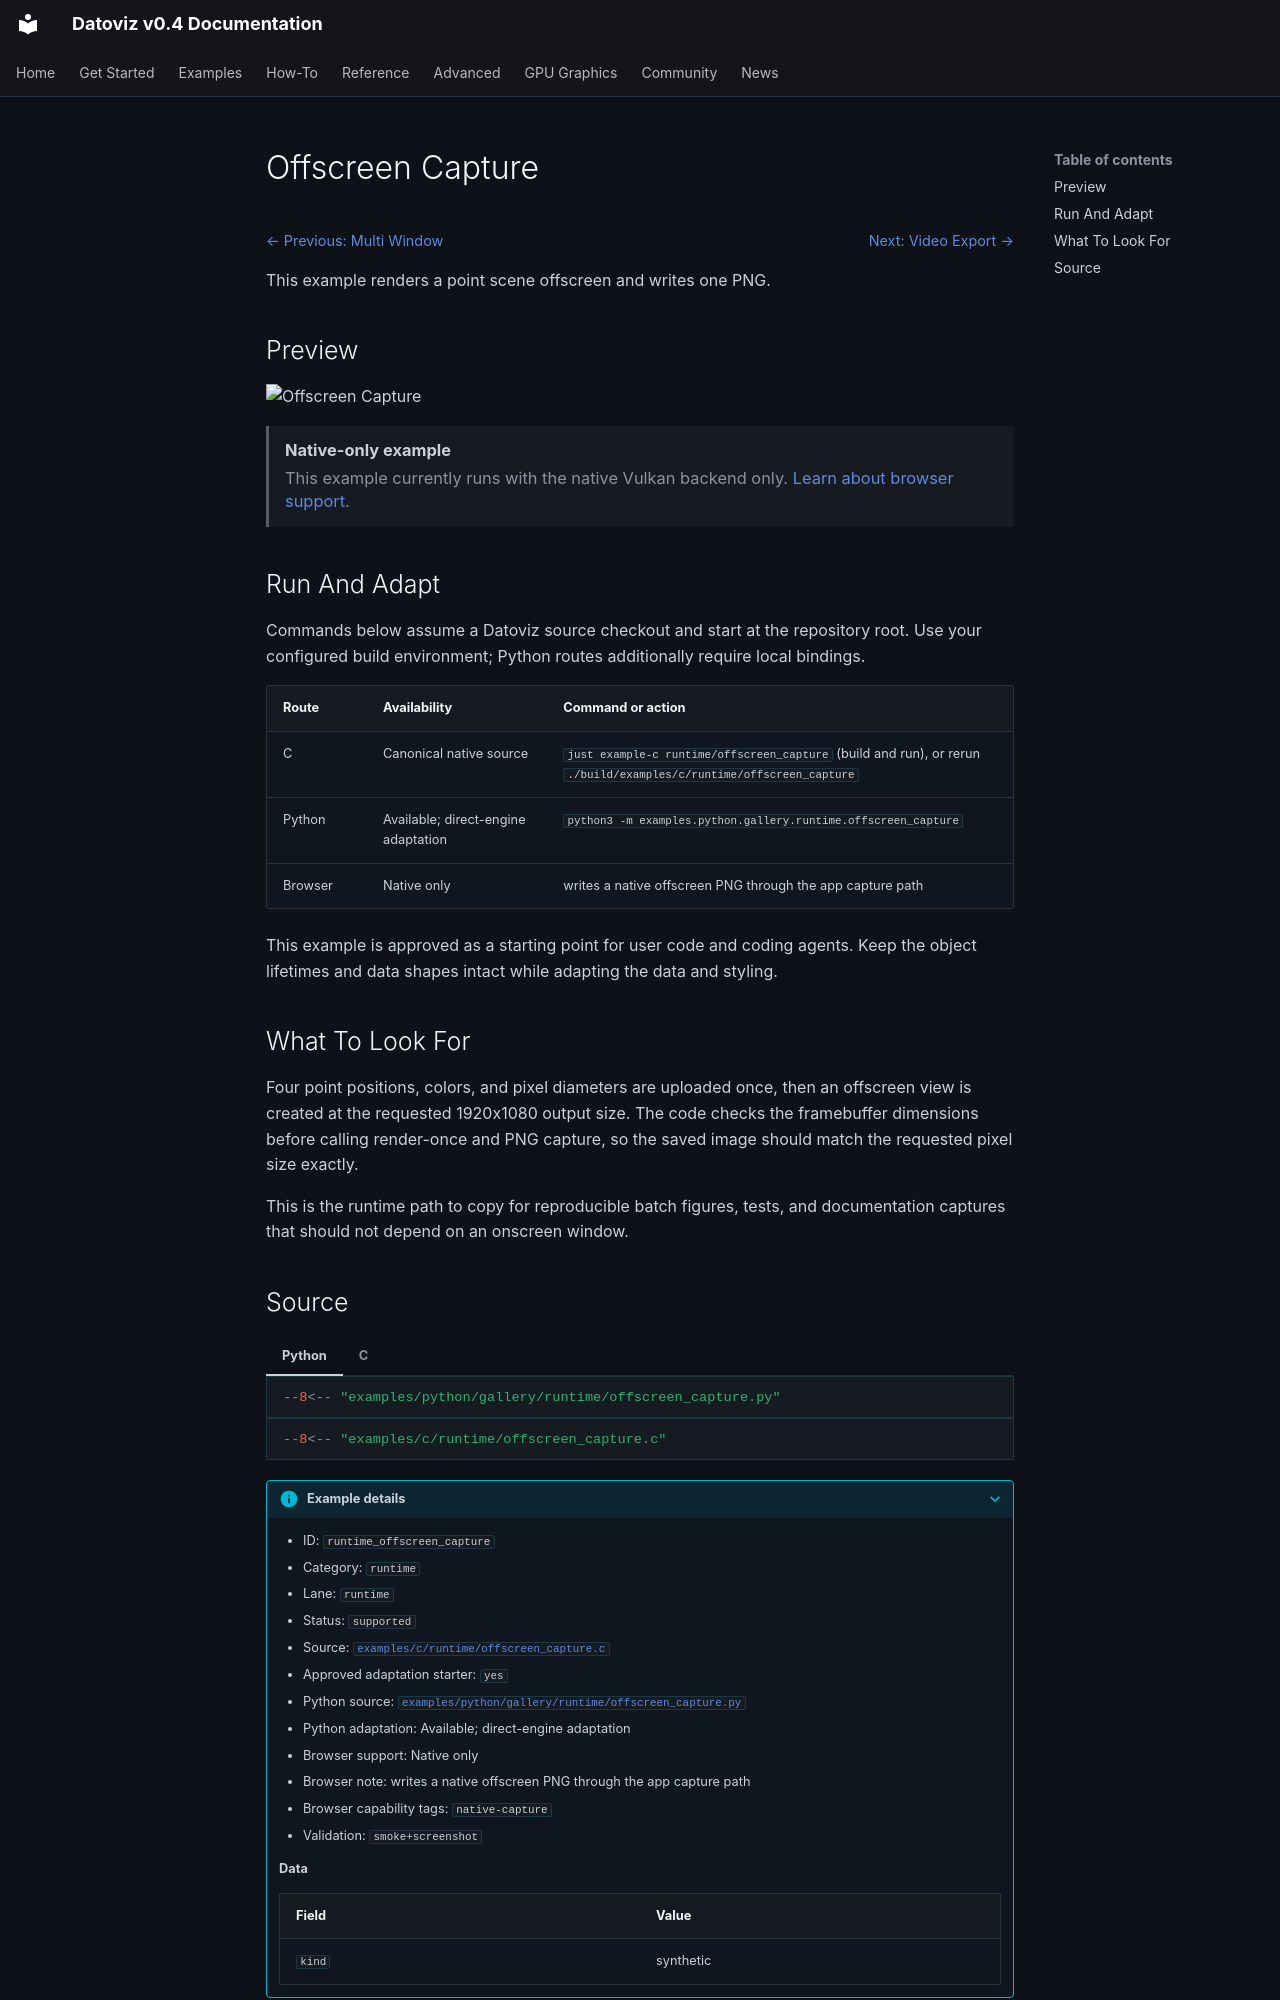

repository: datoviz/datoviz · page: examples/runtime/offscreen-capture/index.html · generator: mkdocs

# Offscreen Capture

<!-- WARNING: generated by tools/build_gallery.py from examples/c/MANIFEST.yaml -->

<nav class="dvz-example-nav dvz-example-nav--top" aria-label="Example navigation">
<div class="dvz-example-nav__siblings">
<span class="dvz-example-nav__previous"><a href="../multi-window/">← Previous: Multi Window</a></span>
<span class="dvz-example-nav__next"><a href="../video-export/">Next: Video Export →</a></span>
</div>
</nav>

This example renders a point scene offscreen and writes one PNG.

## Preview

![Offscreen Capture](../../assets/gallery/v0.4/runtime/runtime_offscreen_capture.webp)

<aside class="dvz-webgpu-unavailable" role="note">
<strong>Native-only example</strong>
<span>This example currently runs with the native Vulkan backend only. <a href="../../../reference/webgpu-subset/">Learn about browser support</a>.</span>
</aside>

## Run And Adapt

Commands below assume a Datoviz source checkout and start at the repository root.
Use your configured build environment; Python routes additionally require local bindings.

| Route | Availability | Command or action |
| --- | --- | --- |
| C | Canonical native source | `just example-c runtime/offscreen_capture` (build and run), or rerun `./build/examples/c/runtime/offscreen_capture` |
| Python | Available; direct-engine adaptation | `python3 -m examples.python.gallery.runtime.offscreen_capture` |
| Browser | Native only | writes a native offscreen PNG through the app capture path |

This example is approved as a starting point for user code and coding agents. Keep the
object lifetimes and data shapes intact while adapting the data and styling.

## What To Look For

Four point positions, colors, and pixel diameters are uploaded once, then an offscreen view is created at the requested 1920x1080 output size. The code checks the framebuffer dimensions before calling render-once and PNG capture, so the saved image should match the requested pixel size exactly.

This is the runtime path to copy for reproducible batch figures, tests, and documentation captures that should not depend on an onscreen window.
